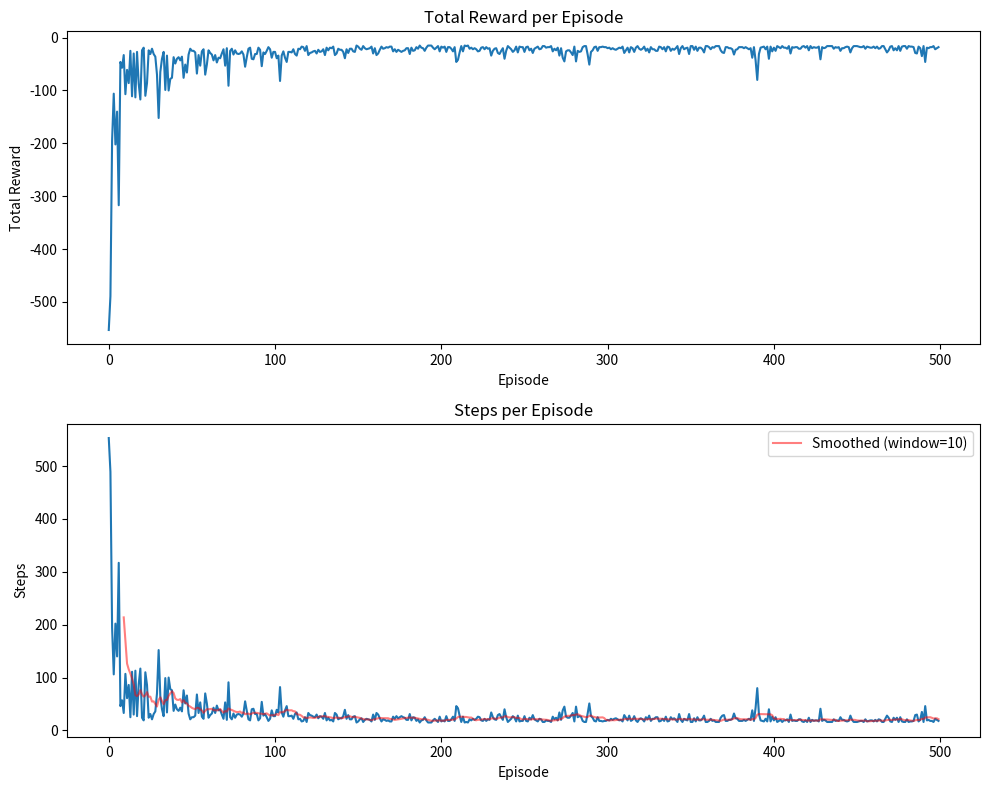

Recreate this plot in Python.
import numpy as np
import matplotlib.pyplot as plt


class WindyGridworld:
    def __init__(self):
        # Grid size 7 x 10
        self.rows = 7
        self.cols = 10

        # Start, goal positions
        self.start_state = (3, 0)
        self.goal_state = (3, 7)

        # Upward wind strength for each column
        self.wind = [0, 0, 0, 1, 1, 1, 2, 2, 1, 0]

        # Actions: up, down, left, right
        self.actions = [(-1, 0), (1, 0), (0, -1), (0, 1)]
        self.num_actions = len(self.actions)

    def reset(self):
        # Reset to starting state
        return self.start_state

    def step(self, state, action):
        # Extract current position
        row, col = state

        # Get action movement
        d_col, d_row = self.actions[action]

        # Apply action
        new_row = row + d_row
        new_col = col + d_col

        # Apply wind effect (note that wind effect is upward, so it decreases row)
        new_row = new_row - self.wind[col]

        # Ensure we stay within grid boundaries
        new_row = max(0, min(new_row, self.rows - 1))
        new_col = max(0, min(new_col, self.cols - 1))

        # Create new state
        new_state = (new_row, new_col)

        # Reward is -1 for each step until reaching the goal
        reward = -1

        # Check if we've reached the goal
        done = new_state == self.goal_state

        return new_state, reward, done


def sarsa(env, episodes=500, alpha=0.5, gamma=1.0, epsilon=0.1):
    # Initialize Q-table with zeros
    Q = np.zeros((env.rows, env.cols, env.num_actions))

    # Store total rewards and steps per episode for plotting
    total_rewards = np.zeros(episodes)
    steps_per_episode = np.zeros(episodes)

    for episode in range(episodes):
        # Reset environment
        state = env.reset()
        total_reward = 0
        step_count = 0
        done = False

        # Choose initial action using epsilon-greedy
        if np.random.random() < epsilon:
            action = np.random.randint(env.num_actions)
        else:
            action = np.argmax(Q[state[0], state[1], :])

        # Continue until reaching the goal
        while not done:
            # Take action, observe new state and reward
            next_state, reward, done = env.step(state, action)
            total_reward += reward
            step_count += 1

            # Choose next action using epsilon-greedy
            if np.random.random() < epsilon:
                next_action = np.random.randint(env.num_actions)
            else:
                next_action = np.argmax(Q[next_state[0], next_state[1], :])

            # SARSA update
            Q[state[0], state[1], action] += alpha * (
                reward
                + gamma * Q[next_state[0], next_state[1], next_action]
                - Q[state[0], state[1], action]
            )

            # Update state and action for next iteration
            state = next_state
            action = next_action

        # Record metrics for this episode
        total_rewards[episode] = total_reward
        steps_per_episode[episode] = step_count

        # Print progress every 10 episodes
        if (episode + 1) % 10 == 0:
            print(
                f"Episode {episode+1}: Steps = {step_count}, Total Reward = {total_reward}"
            )

    return Q, total_rewards, steps_per_episode


def visualize_policy(env, Q):
    # Create a grid to visualize the policy
    policy = np.argmax(Q, axis=2)

    # Create a 2D grid of characters representing the policy
    policy_grid = np.full((env.rows, env.cols), " ", dtype=object)

    for row in range(env.rows):
        for col in range(env.cols):
            if (row, col) == env.start_state:
                policy_grid[row, col] = "S"
            elif (row, col) == env.goal_state:
                policy_grid[row, col] = "G"
            else:
                action = policy[row, col]
                if action == 0:  # left
                    policy_grid[row, col] = "←"
                elif action == 1:  # down
                    policy_grid[row, col] = "↓"
                elif action == 2:  # right
                    policy_grid[row, col] = "→"
                elif action == 3:  # up
                    policy_grid[row, col] = "↑"

    # Mark wind strengths at the bottom
    wind_str = ""
    for w in env.wind:
        wind_str += f" {w} "

    # Print the policy grid
    print("Policy Grid (S=Start, G=Goal):")
    for row in range(env.rows):
        print("|", end="")
        for col in range(env.cols):
            print(f" {policy_grid[row, col]} |", end="")
        print()

    print("\nWind strength per column:")
    print(wind_str)


def plot_learning_curve(total_rewards, steps_per_episode):
    # Create a figure with two subplots
    fig, (ax1, ax2) = plt.subplots(2, 1, figsize=(10, 8))

    # Plot the total reward per episode
    ax1.plot(total_rewards)
    ax1.set_xlabel("Episode")
    ax1.set_ylabel("Total Reward")
    ax1.set_title("Total Reward per Episode")

    # Plot the steps per episode
    ax2.plot(steps_per_episode)
    ax2.set_xlabel("Episode")
    ax2.set_ylabel("Steps")
    ax2.set_title("Steps per Episode")

    # Apply a smoothing window to make trends more visible
    window_size = 10
    smoothed_steps = np.convolve(
        steps_per_episode, np.ones(window_size) / window_size, mode="valid"
    )
    ax2.plot(
        range(window_size - 1, len(steps_per_episode)),
        smoothed_steps,
        "r-",
        alpha=0.5,
        label=f"Smoothed (window={window_size})",
    )
    ax2.legend()

    plt.tight_layout()
    plt.show()


def run_simulation():
    # Create environment
    env = WindyGridworld()

    # Train SARSA agent
    print("Training SARSA agent...")
    Q, total_rewards, steps = sarsa(
        env, episodes=500, alpha=0.5, gamma=1.0, epsilon=0.1
    )

    # Visualize the learned policy
    visualize_policy(env, Q)

    # Plot learning curves
    plot_learning_curve(total_rewards, steps)

    # Print final statistics
    print(f"\nFinal performance (averaged over last 10 episodes):")
    print(f"Average steps: {np.mean(steps[-10:]):.2f}")
    print(f"Average reward: {np.mean(total_rewards[-10:]):.2f}")


if __name__ == "__main__":
    run_simulation()
